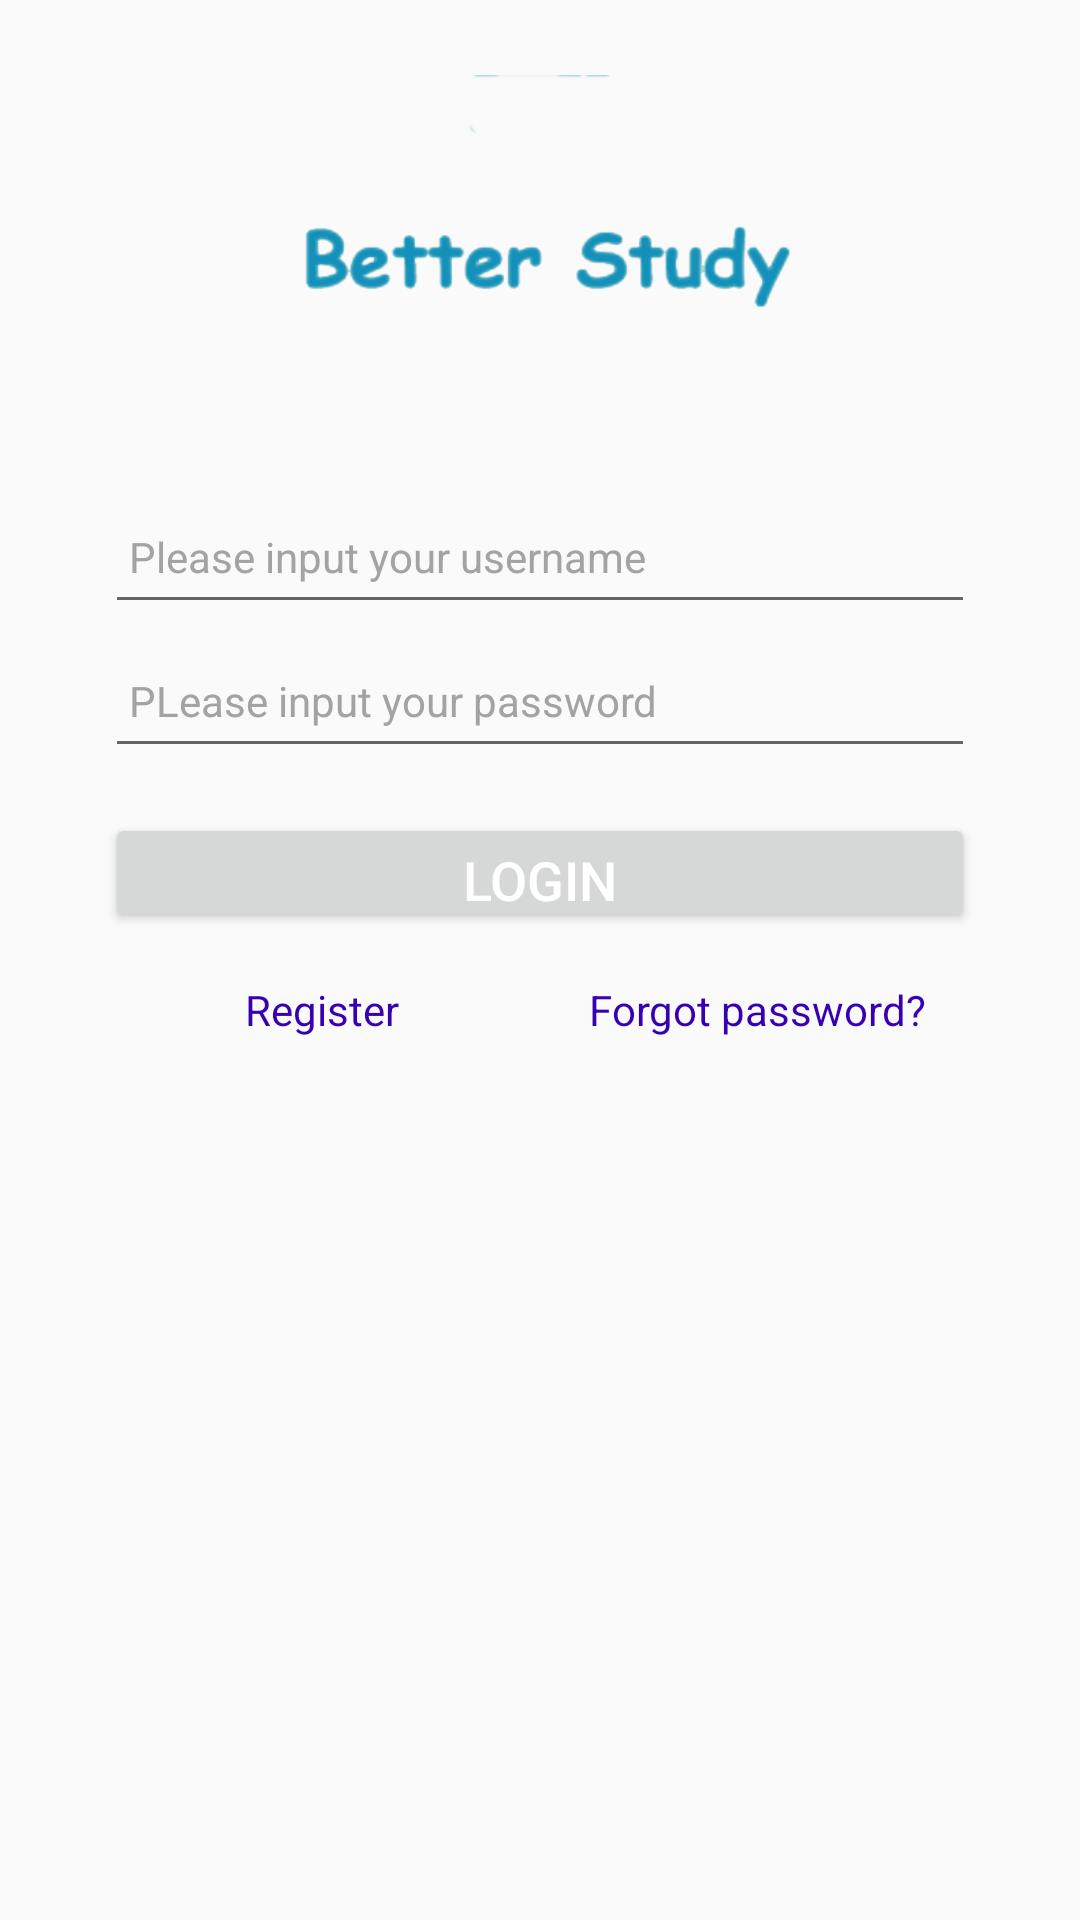

Here is an Android app screen rendered from its layout file. Give the layout XML and the strings, colors and styles it references.
<!-- AndroidManifest.xml: application theme AppTheme -->
<!-- res/layout/activity_login.xml -->
<?xml version="1.0" encoding="utf-8"?>
<LinearLayout xmlns:android="http://schemas.android.com/apk/res/android"
    android:layout_width="match_parent"
    android:layout_height="match_parent"

    android:orientation="vertical">
    
    
    
    <ImageView
        android:id="@+id/iv_head"
        android:layout_width="200dp"
        android:layout_height="100dp"
        android:layout_marginTop="25dp"
        android:background="@drawable/word"
        android:layout_gravity="center_horizontal"></ImageView>

    
    <EditText
        android:id="@+id/et_user_name"
        android:layout_width="fill_parent"
        android:layout_height="48dp"
        android:layout_marginTop="35dp"
        android:layout_marginLeft="35dp"
        android:layout_marginRight="35dp"
        android:layout_gravity="center_horizontal"

        android:drawablePadding="10dp"
        android:paddingLeft="8dp"
        android:gravity="center_vertical"
        android:hint="Please input your username"
        android:singleLine="true"
        android:textColor="#000000"
        android:textColorHint="#a3a3a3"
        android:textSize="14sp" />
    
    <EditText
        android:id="@+id/et_psw"
        android:layout_width="fill_parent"
        android:layout_height="48dp"
        android:layout_gravity="center_horizontal"
        android:layout_marginLeft="35dp"
        android:layout_marginRight="35dp"

        android:drawablePadding="10dp"
        android:paddingLeft="8dp"
        android:gravity="center_vertical"
        android:hint="PLease input your password"
        android:inputType="textPassword"
        android:singleLine="true"
        android:textColor="#000000"
        android:textColorHint="#a3a3a3"
        android:textSize="14sp" />
    
    <Button
        android:id="@+id/btn_login"
        android:layout_width="fill_parent"
        android:layout_height="40dp"
        android:layout_marginTop="15dp"
        android:layout_marginLeft="35dp"
        android:layout_marginRight="35dp"
        android:layout_gravity="center_horizontal"

        android:text="Login"
        android:textColor="@android:color/white"
        android:textSize="18sp" />
    
    <LinearLayout
        android:layout_width="fill_parent"
        android:layout_height="fill_parent"
        android:layout_marginTop="8dp"
        android:layout_marginLeft="35dp"
        android:layout_marginRight="35dp"
        android:gravity="center_horizontal"
        android:orientation="horizontal">

        <TextView
            android:id="@+id/tv_register"
            android:layout_width="0dp"
            android:layout_height="wrap_content"
            android:layout_weight="1"
            android:gravity="center_horizontal"
            android:padding="8dp"
            android:text="@string/register"
            android:textColor="@color/colorPrimaryDark"
            android:textSize="14sp" />
        
        <TextView
            android:id="@+id/tv_find_psw"
            android:layout_width="0dp"
            android:layout_height="wrap_content"
            android:layout_weight="1"
            android:gravity="center_horizontal"
            android:padding="8dp"
            android:text="@string/forgot_password"
            android:textColor="@color/colorPrimaryDark"
            android:textSize="14sp" />
    </LinearLayout>
</LinearLayout>
<!-- res/layout/main_title_bar.xml (included above) -->
<?xml version="1.0" encoding="utf-8"?>
<RelativeLayout xmlns:android="http://schemas.android.com/apk/res/android"
    android:id="@+id/title_bar"
    android:layout_width="match_parent"
    android:layout_height="50dp"
    android:background="@android:color/transparent">
    
    
    <TextView
        android:id="@+id/tv_back"
        android:layout_width="50dp"
        android:layout_height="50dp"
        android:layout_alignParentLeft="true" />

    <TextView
        android:id="@+id/tv_main_title"
        android:layout_width="wrap_content"
        android:layout_height="wrap_content"
        android:layout_centerInParent="true"
        android:textColor="@android:color/white"
        android:textSize="20sp" />
    
    
</RelativeLayout>
<!-- resources referenced by this layout -->
<resources>
  <!-- drawable word: png bitmap (drawable-v24, 17982 bytes) -->
  <string name="forgot_password">Forgot password?</string>
  <string name="register">Register</string>
  <style name="AppTheme" parent="Theme.AppCompat.Light.DarkActionBar">
          
          <item name="colorPrimary">@color/colorPrimary</item>
          <item name="colorPrimaryDark">@color/colorPrimaryDark</item>
          <item name="colorAccent">@color/colorAccent</item>
      </style>
  <!-- not gathered from this repository: default colours our renderer supplied (Android Studio template values) -->
  <color name="colorPrimary">#FF6200EE</color>
  <color name="colorPrimaryDark">#FF3700B3</color>
  <color name="colorAccent">#FF03DAC5</color>
</resources>
